Labelled photos from "cupsandpens", an image-classification folder in embedicalabs/Computer-Vision. The possible labels are: cups, pens.

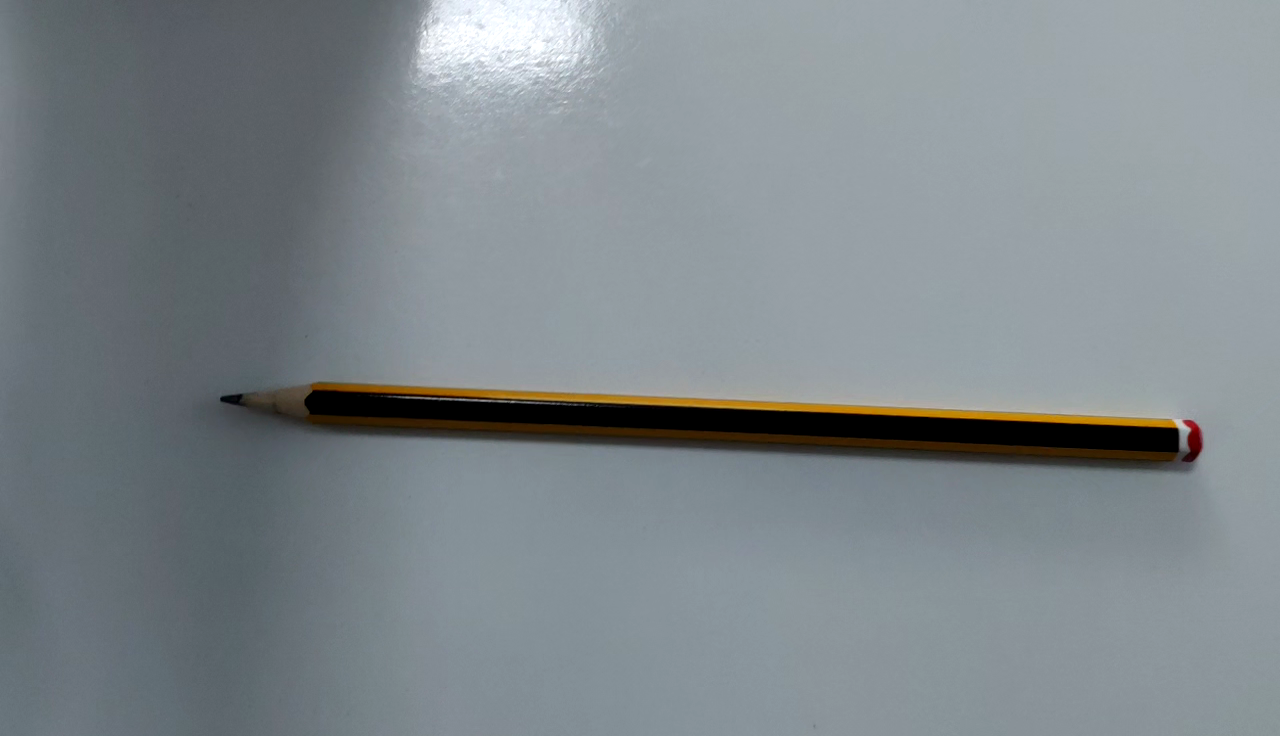
Label: pens

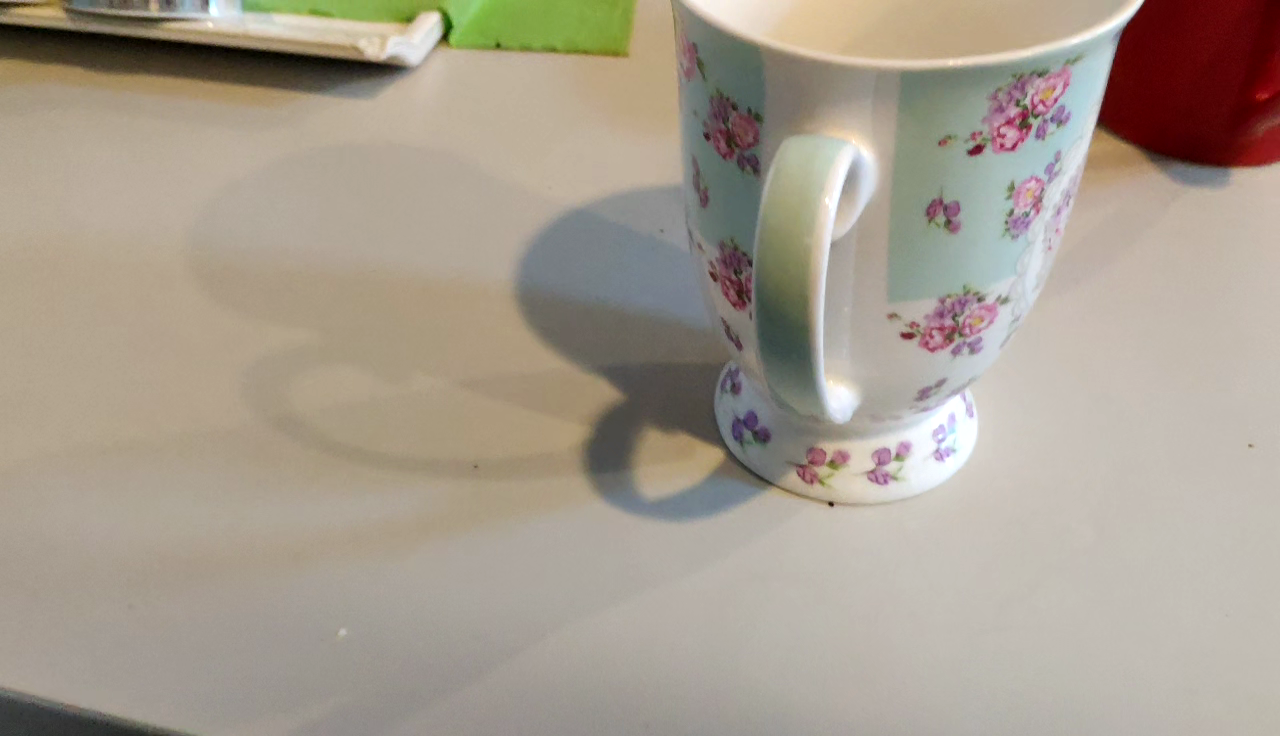
Label: cups

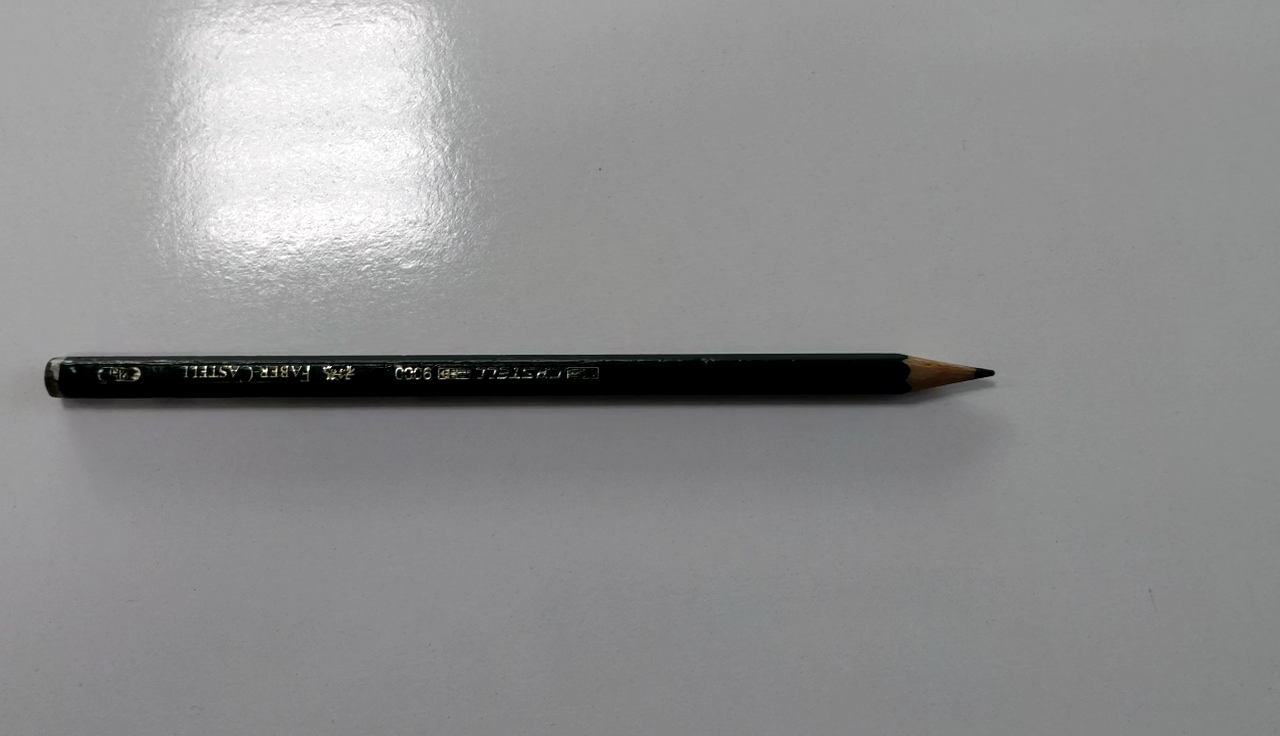
Label: pens

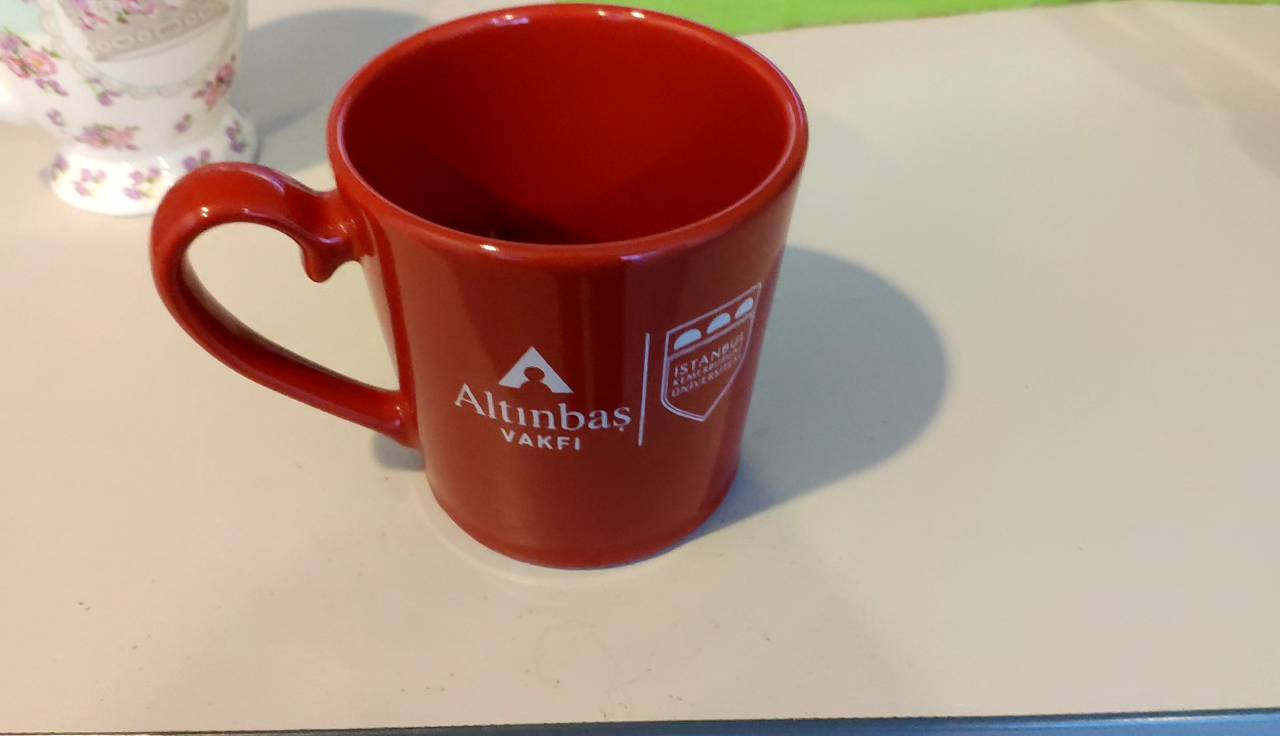
Label: cups

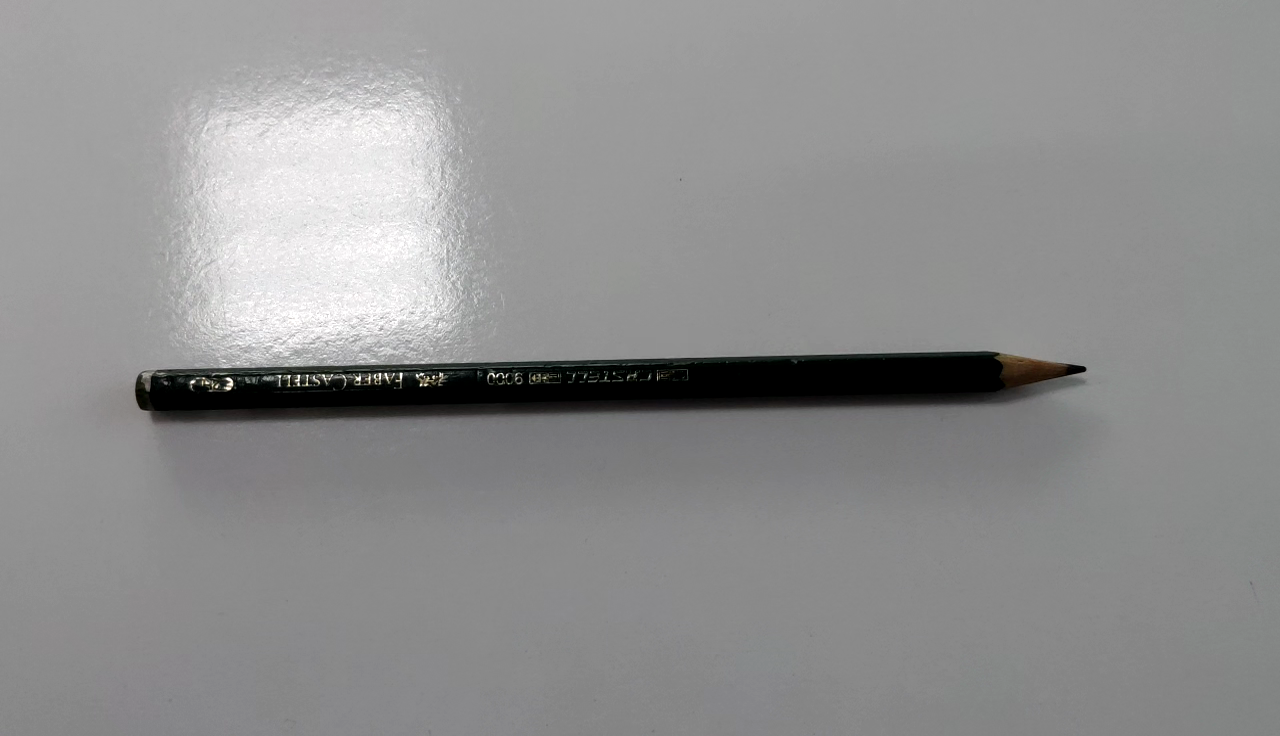
Label: pens

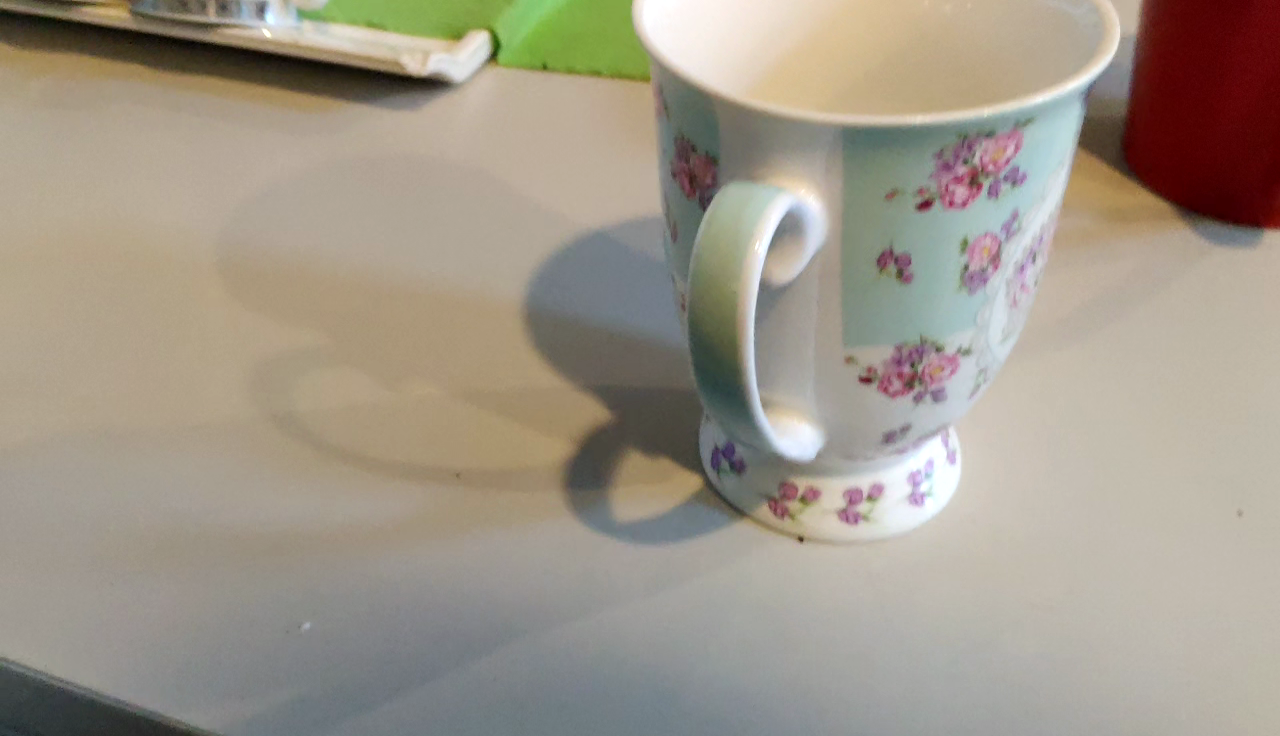
Label: cups
